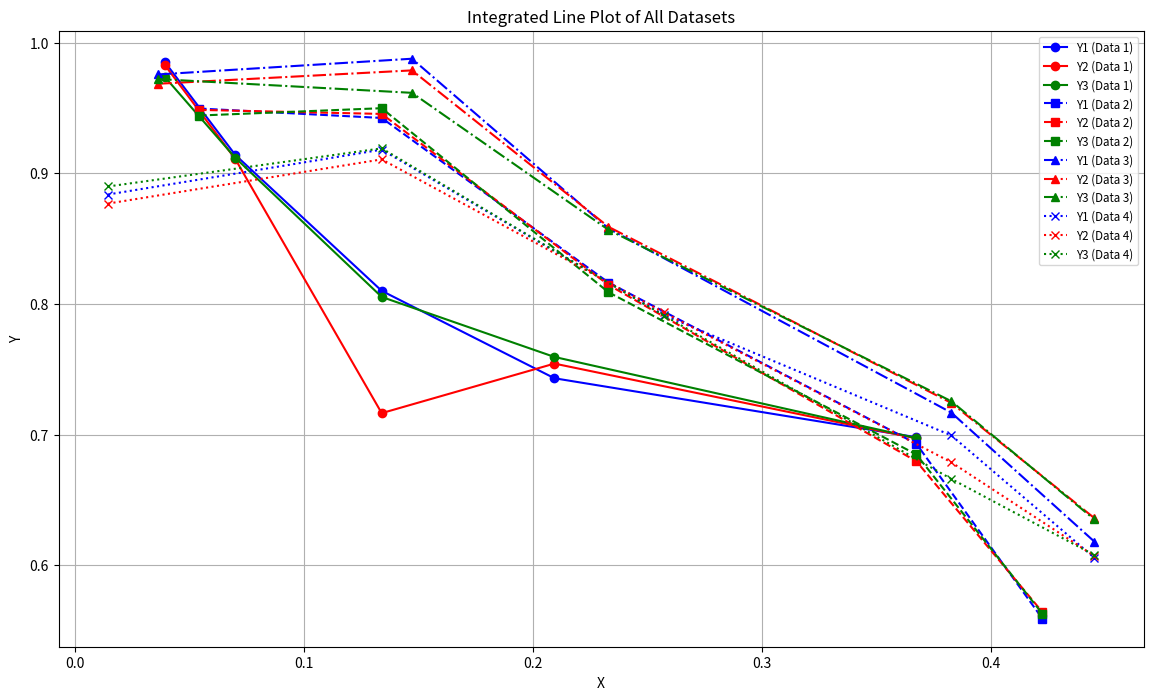

Generate this figure with matplotlib:
import matplotlib.pyplot as plt
import pandas as pd


import pandas as pd
import matplotlib.pyplot as plt


def plot_pctran_f1(ax):
    # Data as a list of dictionaries
    data_list = [
        {
            "X": [0.039231077, 0.133974596, 0.244071053981545, 0.340619526604213, 0.434314575050762],
            "Y1": [0.985207126, 0.896253000735002, 0.804658249158249, 0.715347310782064, 0.600754111492264],
            "Y2": [0.982928923, 0.897298798682346, 0.78655793403391, 0.718205571225144, 0.663469338841174],
            "Y3": [0.973791462, 0.900276657337996, 0.771595779603337, 0.732730916054435, 0.658226947505936]
        },
        {
            "X": [0.054094697, 0.133974596, 0.233035011, 0.367544468, 0.422649731],
            "Y1": [0.949663111, 0.942428787, 0.816428199, 0.693020651, 0.559052407],
            "Y2": [0.948603843, 0.945507674, 0.814650548, 0.679599882, 0.564084984],
            "Y3": [0.944275229, 0.94989348, 0.809003541, 0.68479483, 0.562810609]
        },
        {
            "X": [0.036375888, 0.147197135, 0.233035011, 0.3827866, 0.445299804],
            "Y1": [0.975746249, 0.987773857, 0.857873823, 0.71685453, 0.618113118],
            "Y2": [0.968617022, 0.978845252, 0.859094082, 0.724284525, 0.636087123],
            "Y3": [0.972195767, 0.961660319, 0.856785847, 0.725591059, 0.635070849]
        },
        {
            "X": [0.014389239, 0.133974596, 0.257218647, 0.3827866, 0.445299804],
            "Y1": [0.883823528, 0.918159904, 0.791491084, 0.699414559, 0.605748694],
            "Y2": [0.876880084, 0.910718551, 0.793528333, 0.678852243, 0.60713738],
            "Y3": [0.889966826, 0.919167185, 0.791183966, 0.666078353, 0.607819595]
        }
    ]

    # Markers and line styles
    markers = ['o' for i in range(12)]  # Extend or modify as needed
    line_styles = ['-' for i in range(12)]  # Extend or modify as needed

    # Labels for different datasets
    labels = [
        ['SDOS cosine', 'SDOS euclidean', 'SDOS mahalanobis'],
        ['50%->100% cosine', '50%->100% euclidean', '50%->100% mahalanobis'],
        ['50%->70% cosine', '50%->70% euclidean', '50%->70% mahalanobis'],
        ['70%->100% cosine', '70%->100% euclidean', '70%->100% mahalanobis']
    ]

    # List of 12 colors
    colors = [
        'blue', 'green', 'red', 'navy', 'forestgreen', 'crimson',
        'darkviolet', 'teal', 'goldenrod', 'indigo', 'olive', 'maroon'
    ]
    color_cycle = (color for color in colors)  # Create a single generator for colors

    # Loop through datasets
    for idx, data in enumerate(data_list):
        df = pd.DataFrame(data)
        marker = markers[idx % len(markers)]
        line_style = line_styles[idx % len(line_styles)]
        current_labels = labels[idx]

        for i, y_col in enumerate(['Y1', 'Y2', 'Y3']):
            # Use next(color_cycle) to fetch the next color
            ax.plot(df["X"], df[y_col], marker=marker, linestyle=line_style, color=next(color_cycle),
                    label=current_labels[i])

    # ax.set_ylabel('F1 score')
    from matplotlib.ticker import PercentFormatter
    ax.xaxis.set_major_formatter(PercentFormatter(1))
    ax.yaxis.set_major_formatter(PercentFormatter(1))
    ax.grid(True)
    ax.legend(loc="upper right", fontsize=7, ncol=1)
    ax.text(0.01, 0.9, '(e)', transform=ax.transAxes, size=15, weight='bold')


if __name__=="__main__":
    # Datasets
    data1 = {
        "X": [0.039231077, 0.07001889, 0.133974596, 0.209430585, 0.367544468],
        "Y1": [0.985207126, 0.914099164, 0.810070602, 0.743145007, 0.697986182],
        "Y2": [0.982928923, 0.910950345, 0.716435868, 0.754369121, 0.697127612],
        "Y3": [0.973791462, 0.911926083, 0.805394501, 0.759456391, 0.697349917]
    }

    data2 = {
        "X": [0.054094697, 0.133974596, 0.233035011, 0.367544468, 0.422649731],
        "Y1": [0.949663111, 0.942428787, 0.816428199, 0.693020651, 0.559052407],
        "Y2": [0.948603843, 0.945507674, 0.814650548, 0.679599882, 0.564084984],
        "Y3": [0.944275229, 0.94989348, 0.809003541, 0.68479483, 0.562810609]
    }

    data3 = {
        "X": [0.036375888, 0.147197135, 0.233035011, 0.3827866, 0.445299804],
        "Y1": [0.975746249, 0.987773857, 0.857873823, 0.71685453, 0.618113118],
        "Y2": [0.968617022, 0.978845252, 0.859094082, 0.724284525, 0.636087123],
        "Y3": [0.972195767, 0.961660319, 0.856785847, 0.725591059, 0.635070849]
    }

    data4 = {
        "X": [0.014389239, 0.133974596, 0.257218647, 0.3827866, 0.445299804],
        "Y1": [0.883823528, 0.918159904, 0.791491084, 0.699414559, 0.605748694],
        "Y2": [0.876880084, 0.910718551, 0.793528333, 0.678852243, 0.60713738],
        "Y3": [0.889966826, 0.919167185, 0.791183966, 0.666078353, 0.607819595]
    }

    df1 = pd.DataFrame(data1)
    df2 = pd.DataFrame(data2)
    df3 = pd.DataFrame(data3)
    df4 = pd.DataFrame(data4)

    # Plotting
    plt.figure(figsize=(14, 8))

    # Data 1
    plt.plot(df1["X"], df1["Y1"], marker='o', linestyle='-', color='b', label='Y1 (Data 1)')
    plt.plot(df1["X"], df1["Y2"], marker='o', linestyle='-', color='r', label='Y2 (Data 1)')
    plt.plot(df1["X"], df1["Y3"], marker='o', linestyle='-', color='g', label='Y3 (Data 1)')

    # Data 2
    plt.plot(df2["X"], df2["Y1"], marker='s', linestyle='--', color='b', label='Y1 (Data 2)')
    plt.plot(df2["X"], df2["Y2"], marker='s', linestyle='--', color='r', label='Y2 (Data 2)')
    plt.plot(df2["X"], df2["Y3"], marker='s', linestyle='--', color='g', label='Y3 (Data 2)')

    # Data 3
    plt.plot(df3["X"], df3["Y1"], marker='^', linestyle='-.', color='b', label='Y1 (Data 3)')
    plt.plot(df3["X"], df3["Y2"], marker='^', linestyle='-.', color='r', label='Y2 (Data 3)')
    plt.plot(df3["X"], df3["Y3"], marker='^', linestyle='-.', color='g', label='Y3 (Data 3)')

    # Data 4
    plt.plot(df4["X"], df4["Y1"], marker='x', linestyle=':', color='b', label='Y1 (Data 4)')
    plt.plot(df4["X"], df4["Y2"], marker='x', linestyle=':', color='r', label='Y2 (Data 4)')
    plt.plot(df4["X"], df4["Y3"], marker='x', linestyle=':', color='g', label='Y3 (Data 4)')

    # Setup plot details
    plt.xlabel('X')
    plt.ylabel('Y')
    plt.title('Integrated Line Plot of All Datasets')
    plt.legend(loc='upper right', fontsize='small')
    plt.grid(True)
    # plt.show()
